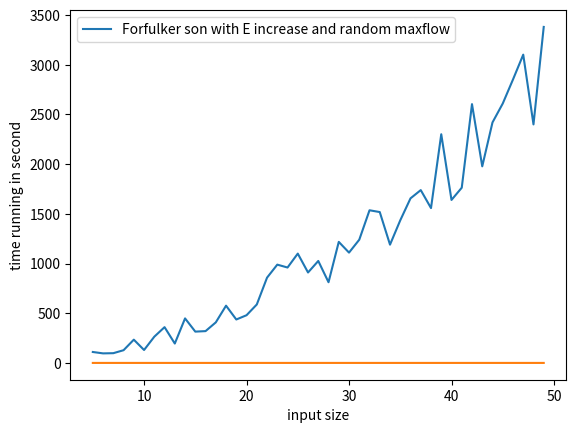

Generate this figure with matplotlib:
#Ford-Fulkerson Algorithm
#find path by using BFS
def dfs(graph, F, s, t):
        stack = [s]
        paths={s:[]}
        if s == t:
                return paths[s]
        while(stack):
                u = stack.pop()
                for v in range(len(graph)):
                        if(graph[u][v]-F[u][v]>0) and v not in paths: #basic operation
                                paths[v] = paths[u]+[(u,v)]
                                if v == t:
                                        return paths[v]
                                stack.append(v)
        return None

def max_flow(graph, s, t):
        n = len(graph) 
        F = [[0] * n for i in range(n)] #F is the flow
        path = dfs(graph, F, s, t)
        while path != None: #you can write like while dfs(graph,F,s,t) for short
            flow = min(graph[u][v] - F[u][v] for u,v in path)
            for u,v in path:
                F[u][v] += flow
                F[v][u] -= flow
            path = dfs(graph,F,s,t)
        return sum(F[s][i] for i in range(n))
    
#test case
mygraph = [[0,3,2,0],
        [0,0,3,2],
        [0,0,0,3],
        [0,0,0,0]]
source = 0
sink = 3  
outputflow = 5 #3 from 0-1 and 2 from 0-2 
max_flow_value = max_flow(mygraph, source, sink)
print("max_flow_value is: ", max_flow_value)
print(outputflow)

#time running demo:
import numpy as np
from matplotlib import pyplot as plt
import time
import sys
import random
sys.setrecursionlimit(2000000) #so that using recursion with large number is allow



def measure(n):
    start = time.time()
    A = max_flow(n,0,len(n)-1)
    stop = time.time()
    return stop - start

n2 = list(range(5,50))


plt2 = plt
plt.plot(n2,[i*random.randint(i,i+20) for i in n2])
plt.xlabel('input size')
plt.ylabel('number of execution')
plt2.legend(['n*random max flow'])
plt.show()

iput = []
for i in n2:
  newGraph = [[random.randint(1,20) for j in range(i)] for k in range(i)]
  #to make directed graph change some value to 0
  lenG = len(newGraph)
  for k in range(lenG):
    for l in range(k+1):
      newGraph[k][l] = 0 
  iput.append(newGraph)
running_time = [measure(x) for x in iput]
plt2.plot(n2,running_time)
plt2.xlabel('input size')
plt2.ylabel('time running in second')
plt2.legend(['Forfulker son with E increase and random maxflow'])
plt2.show()
